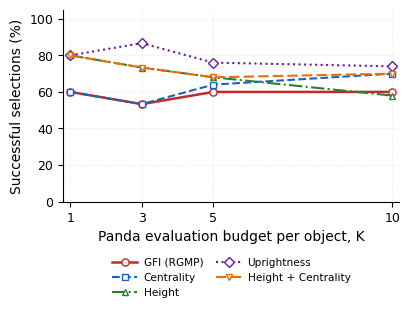

Write Python code to recreate this figure.
from pathlib import Path
import numpy as np
import matplotlib
matplotlib.use("Agg")
import matplotlib.pyplot as plt

# ============================================================
# READABLE SINGLE-COLUMN VERSION OF PANDA BUDGET FIGURE
# Original Step 47R data preserved exactly
# ============================================================

output_dir = Path.cwd() / "icara2027_figures"
output_dir.mkdir(parents=True, exist_ok=True)

budgets = np.array([1, 3, 5, 10])
n_objects = 5

# ------------------------------------------------------------
# Original measured successful selections from Step 47R
# ------------------------------------------------------------
results = {
    "GFI (RGMP)": {
        "successes": [3, 8, 15, 30],
        "color": "#C62828",
        "marker": "o",
        "linestyle": "-"
    },
    "Centrality": {
        "successes": [3, 8, 16, 35],
        "color": "#1565C0",
        "marker": "s",
        "linestyle": "--"
    },
    "Height": {
        "successes": [4, 11, 17, 29],
        "color": "#2E7D32",
        "marker": "^",
        "linestyle": "-."
    },
    "Uprightness": {
        "successes": [4, 13, 19, 37],
        "color": "#6A1B9A",
        "marker": "D",
        "linestyle": ":"
    },
    "Height + Centrality": {
        "successes": [4, 11, 17, 35],
        "color": "#EF6C00",
        "marker": "v",
        "linestyle": (0, (5, 2))
    }
}

# ------------------------------------------------------------
# Font setup — avoid Type 3 fonts
# ------------------------------------------------------------
plt.rcParams.update({
    "font.family": "DejaVu Sans",
    "font.size": 9,
    "axes.labelsize": 10,
    "xtick.labelsize": 9,
    "ytick.labelsize": 9,
    "legend.fontsize": 7.6,
    "pdf.fonttype": 42,
    "ps.fonttype": 42,
    "svg.fonttype": "none",
    "axes.linewidth": 0.8
})

# ------------------------------------------------------------
# Single-column readable layout
# ------------------------------------------------------------
fig, ax = plt.subplots(figsize=(4.1, 3.0))

for method, info in results.items():
    successes = np.array(info["successes"], dtype=float)

    # Same formula as original Step 47R
    success_rate = 100 * successes / (n_objects * budgets)

    ax.plot(
        budgets,
        success_rate,
        label=method,
        color=info["color"],
        marker=info["marker"],
        linestyle=info["linestyle"],
        linewidth=1.8 if method == "GFI (RGMP)" else 1.5,
        markersize=5.2 if method == "GFI (RGMP)" else 4.6,
        markerfacecolor="white",
        markeredgewidth=1.0
    )

ax.set_xlabel("Panda evaluation budget per object, K", labelpad=4)
ax.set_ylabel("Successful selections (%)", labelpad=4)

ax.set_xticks(budgets)
ax.set_xlim(0.8, 10.2)
ax.set_ylim(0, 105)
ax.set_yticks(np.arange(0, 101, 20))

ax.grid(
    True,
    linestyle=":",
    linewidth=0.5,
    alpha=0.40
)

ax.spines["top"].set_visible(False)
ax.spines["right"].set_visible(False)

# Compact legend under plot, readable in one-column format
ax.legend(
    loc="upper center",
    bbox_to_anchor=(0.5, -0.24),
    ncol=2,
    frameon=False,
    columnspacing=1.2,
    handlelength=2.4,
    handletextpad=0.6
)

fig.subplots_adjust(
    left=0.16,
    right=0.98,
    top=0.97,
    bottom=0.33
)

name = "icara2027_grasp_success_vs_budget_v2"

for ext in ("pdf", "png", "svg"):
    path = output_dir / f"{name}.{ext}"
    fig.savefig(
        path,
        dpi=600 if ext == "png" else None,
        facecolor="white",
        bbox_inches="tight"
    )
    print("Saved:", path)

plt.close(fig)

print("\nREADABLE PANDA BUDGET FIGURE COMPLETED")
print("Data preserved exactly from original Step 47R")
print("Five objects, matched retrospective selection pool")
print("Evaluation budgets: K = 1, 3, 5, 10")
print("No original experimental results modified")
